pico-8 play session: hold → + tap 🅾

[t = 8 s] hold → ~8s, tap 🅾 ~14×
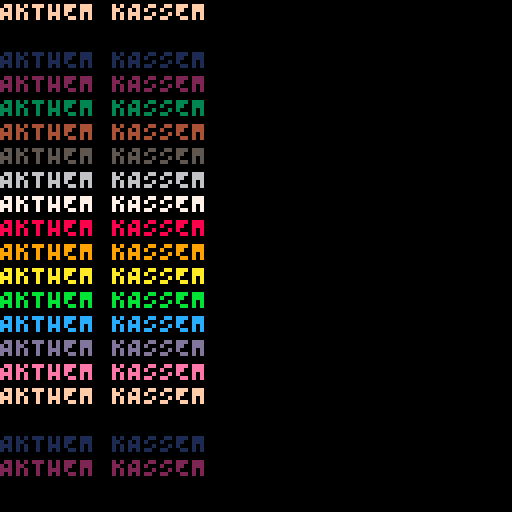

pico-8 cartridge
version 29
__lua__

black = 0
dark_blue = 1
blue = 1
purple = 2
dark_green = 3
green = 3
brown = 4
dark_gray = 5
light_gray = 6
white = 7
red = 8
orange = 9
yellow = 10
light_green = 11
light_blue = 12
lavender = 13
pink = 14
tan = 15

c = 0

function _init()
	--set up game here (initalize global data)
	cls()
end

function _update()
	--per frame code
end

function _draw()
	color(c)
	c+=1
	print("AKTHEM KASSEM")
end
__gfx__
00000000000000000000000000000000000000000000000000000000000000000000000000000000000000000000000000000000000000000000000000000000
00000000000000000000000000000000000000000000000000000000000000000000000000000000000000000000000000000000000000000000000000000000
00700700000000000000000000000000000000000000000000000000000000000000000000000000000000000000000000000000000000000000000000000000
00077000000000000000000000000000000000000000000000000000000000000000000000000000000000000000000000000000000000000000000000000000
00077000000000000000000000000000000000000000000000000000000000000000000000000000000000000000000000000000000000000000000000000000
00700700000000000000000000000000000000000000000000000000000000000000000000000000000000000000000000000000000000000000000000000000
